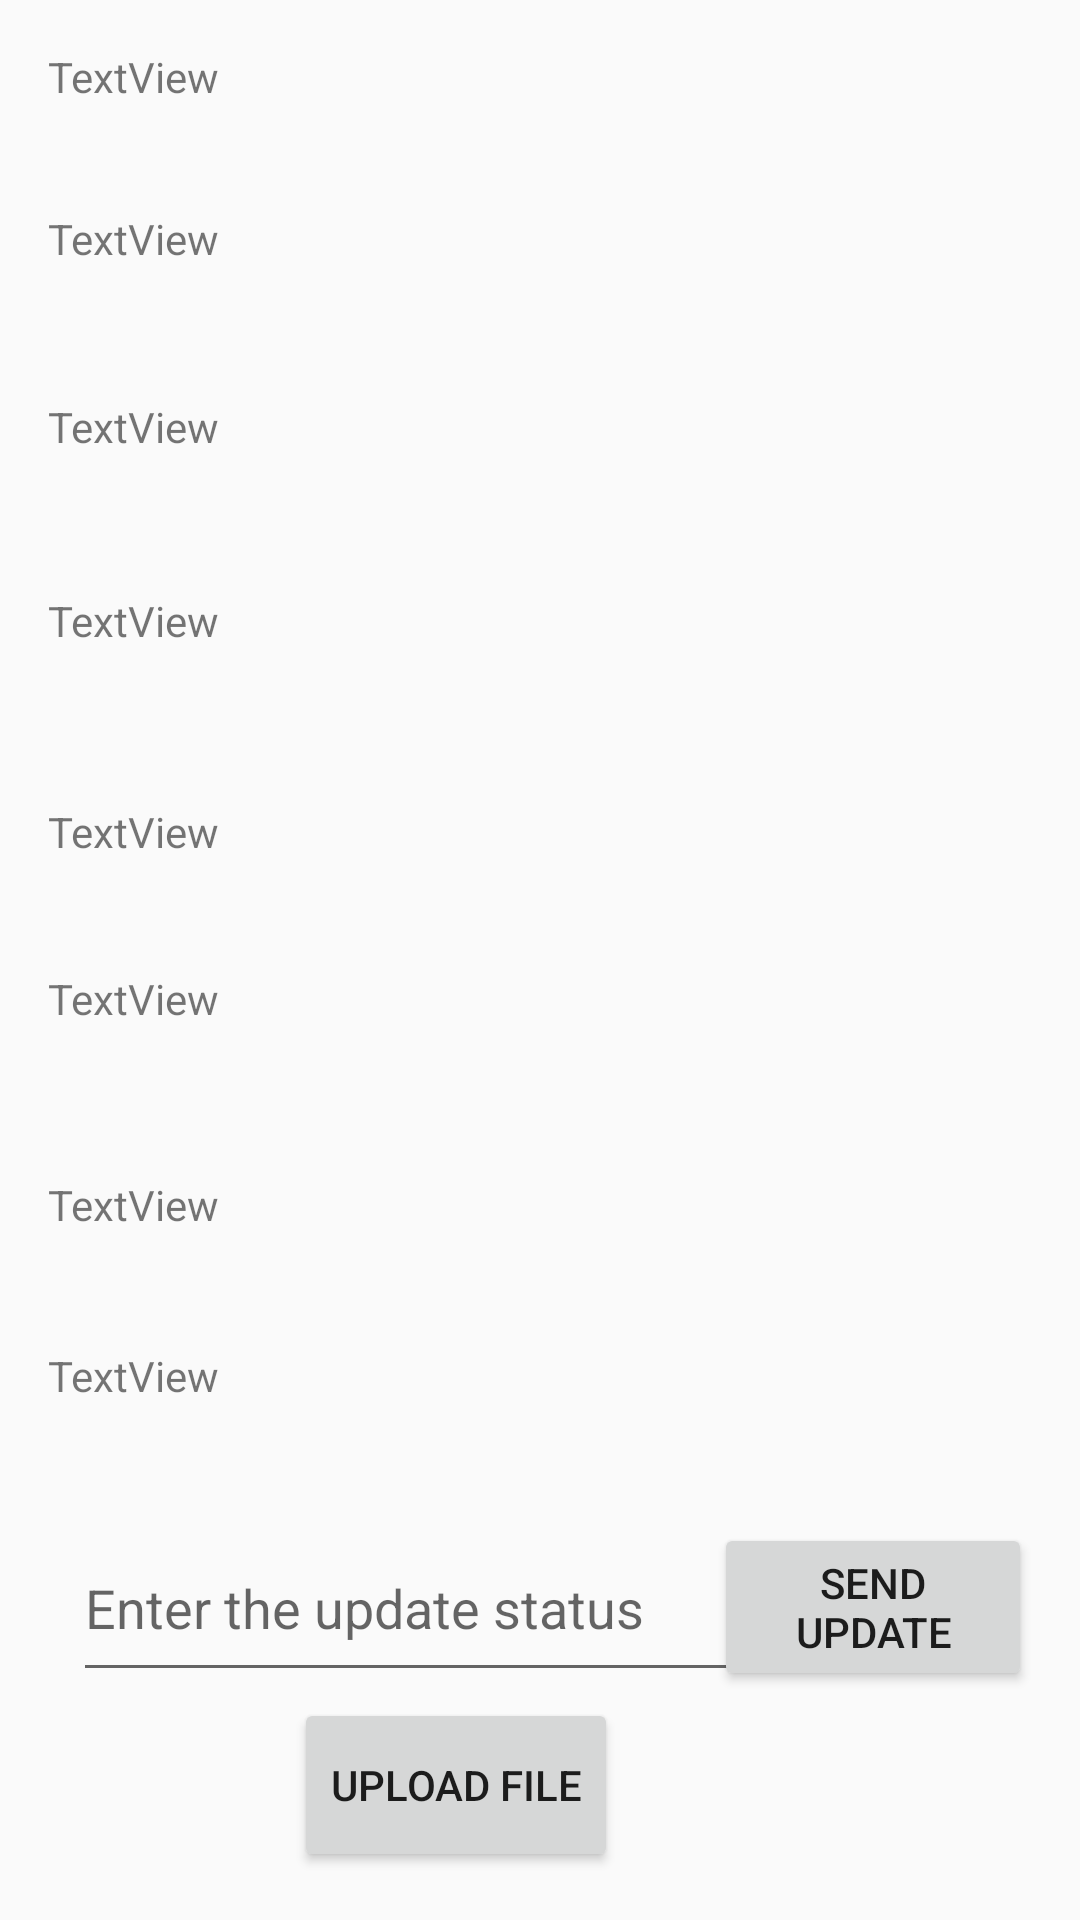

This screen was rendered from an Android layout file. Write that file and the resources it references.
<!-- AndroidManifest.xml: application theme AppTheme -->
<!-- res/layout/ongoingprojectlists_item.xml -->
<?xml version="1.0" encoding="utf-8"?>
<androidx.constraintlayout.widget.ConstraintLayout
    xmlns:android="http://schemas.android.com/apk/res/android"
    xmlns:app="http://schemas.android.com/apk/res-auto"
    xmlns:tools="http://schemas.android.com/tools"
    android:layout_width="match_parent"
    android:layout_height="match_parent"
    android:padding="16dp">

    <TextView
        android:id="@+id/list_status1"
        android:layout_width="match_parent"
        android:layout_height="45dp"
        android:text="TextView"
        app:layout_constraintBottom_toBottomOf="parent"
        app:layout_constraintEnd_toEndOf="parent"
        app:layout_constraintStart_toStartOf="parent"
        app:layout_constraintTop_toTopOf="parent"
        app:layout_constraintVertical_bias="0.769" />

    <TextView
        android:id="@+id/list_endtime1"
        android:layout_width="match_parent"
        android:layout_height="45dp"
        android:text="TextView"
        app:layout_constraintBottom_toBottomOf="parent"
        app:layout_constraintEnd_toEndOf="parent"
        app:layout_constraintHorizontal_bias="0.812"
        app:layout_constraintStart_toStartOf="parent"
        app:layout_constraintTop_toTopOf="parent"
        app:layout_constraintVertical_bias="0.668" />

    <TextView
        android:id="@+id/list_task1"
        android:layout_width="match_parent"
        android:layout_height="45dp"
        android:text="TextView"
        app:layout_constraintBottom_toBottomOf="parent"
        app:layout_constraintEnd_toEndOf="parent"
        app:layout_constraintStart_toStartOf="parent"
        app:layout_constraintTop_toTopOf="parent"
        app:layout_constraintVertical_bias="0.447" />

    <TextView
        android:id="@+id/list_role1"
        android:layout_width="match_parent"
        android:layout_height="45dp"
        android:text="TextView"
        app:layout_constraintBottom_toBottomOf="parent"
        app:layout_constraintEnd_toEndOf="parent"
        app:layout_constraintHorizontal_bias="0.812"
        app:layout_constraintStart_toStartOf="parent"
        app:layout_constraintTop_toTopOf="parent"
        app:layout_constraintVertical_bias="0.322" />

    <TextView
        android:id="@+id/list_starttime1"
        android:layout_width="match_parent"
        android:layout_height="45dp"
        android:text="TextView"
        app:layout_constraintBottom_toBottomOf="parent"
        app:layout_constraintEnd_toEndOf="parent"
        app:layout_constraintHorizontal_bias="1.0"
        app:layout_constraintStart_toStartOf="parent"
        app:layout_constraintTop_toTopOf="parent"
        app:layout_constraintVertical_bias="0.546" />

    <TextView
        android:id="@+id/list_desc1"
        android:layout_width="match_parent"
        android:layout_height="45dp"
        android:text="TextView"
        app:layout_constraintBottom_toBottomOf="parent"
        app:layout_constraintEnd_toEndOf="parent"
        app:layout_constraintHorizontal_bias="0.906"
        app:layout_constraintStart_toStartOf="parent"
        app:layout_constraintTop_toTopOf="parent"
        app:layout_constraintVertical_bias="0.096" />

    <TextView
        android:id="@+id/list_creator"
        android:layout_width="match_parent"
        android:layout_height="45dp"
        android:text="TextView"
        app:layout_constraintBottom_toBottomOf="parent"
        app:layout_constraintEnd_toEndOf="parent"
        app:layout_constraintStart_toStartOf="parent"
        app:layout_constraintTop_toTopOf="parent"
        app:layout_constraintVertical_bias="0.207" />

    <TextView
        android:id="@+id/list_name1"
        android:layout_width="match_parent"
        android:layout_height="45dp"
        android:text="TextView"
        app:layout_constraintBottom_toBottomOf="parent"
        app:layout_constraintEnd_toEndOf="parent"
        app:layout_constraintStart_toStartOf="parent"
        app:layout_constraintTop_toTopOf="parent"
        app:layout_constraintVertical_bias="0.0" />

    <Button
        android:id="@+id/Uploadfile"
        android:layout_width="108dp"
        android:layout_height="58dp"
        android:text="Upload File"
        app:layout_constraintBottom_toBottomOf="parent"
        app:layout_constraintEnd_toEndOf="parent"
        app:layout_constraintHorizontal_bias="0.372"
        app:layout_constraintStart_toStartOf="parent"
        app:layout_constraintTop_toTopOf="parent"
        app:layout_constraintVertical_bias="1.0" />

    <Button
        android:id="@+id/sendupdate"
        android:layout_width="106dp"
        android:layout_height="56dp"
        android:text="Send Update"
        app:layout_constraintBottom_toBottomOf="parent"
        app:layout_constraintEnd_toEndOf="parent"
        app:layout_constraintHorizontal_bias="0.0"
        app:layout_constraintStart_toEndOf="@+id/archivebtn"
        app:layout_constraintTop_toTopOf="parent"
        app:layout_constraintVertical_bias="0.891" />

    <EditText
        android:id="@+id/editupdate"
        android:layout_width="233dp"
        android:layout_height="59dp"
        android:ems="10"
        android:hint="Enter the update status"
        android:inputType="textPersonName"
        app:layout_constraintBottom_toBottomOf="parent"
        app:layout_constraintEnd_toEndOf="parent"
        app:layout_constraintHorizontal_bias="0.089"
        app:layout_constraintStart_toStartOf="parent"
        app:layout_constraintTop_toTopOf="parent"
        app:layout_constraintVertical_bias="0.891" />

</androidx.constraintlayout.widget.ConstraintLayout>
<!-- resources referenced by this layout -->
<resources>
  <style name="AppTheme" parent="Theme.AppCompat.Light.DarkActionBar">
          
          <item name="colorPrimary">@color/colorPrimary</item>
          <item name="colorPrimaryDark">@color/colorPrimaryDark</item>
          <item name="colorAccent">@color/colorAccent</item>
      </style>
  <!-- not gathered from this repository: default colours our renderer supplied (Android Studio template values) -->
  <color name="colorPrimary">#FF6200EE</color>
  <color name="colorPrimaryDark">#FF3700B3</color>
  <color name="colorAccent">#FF03DAC5</color>
</resources>
